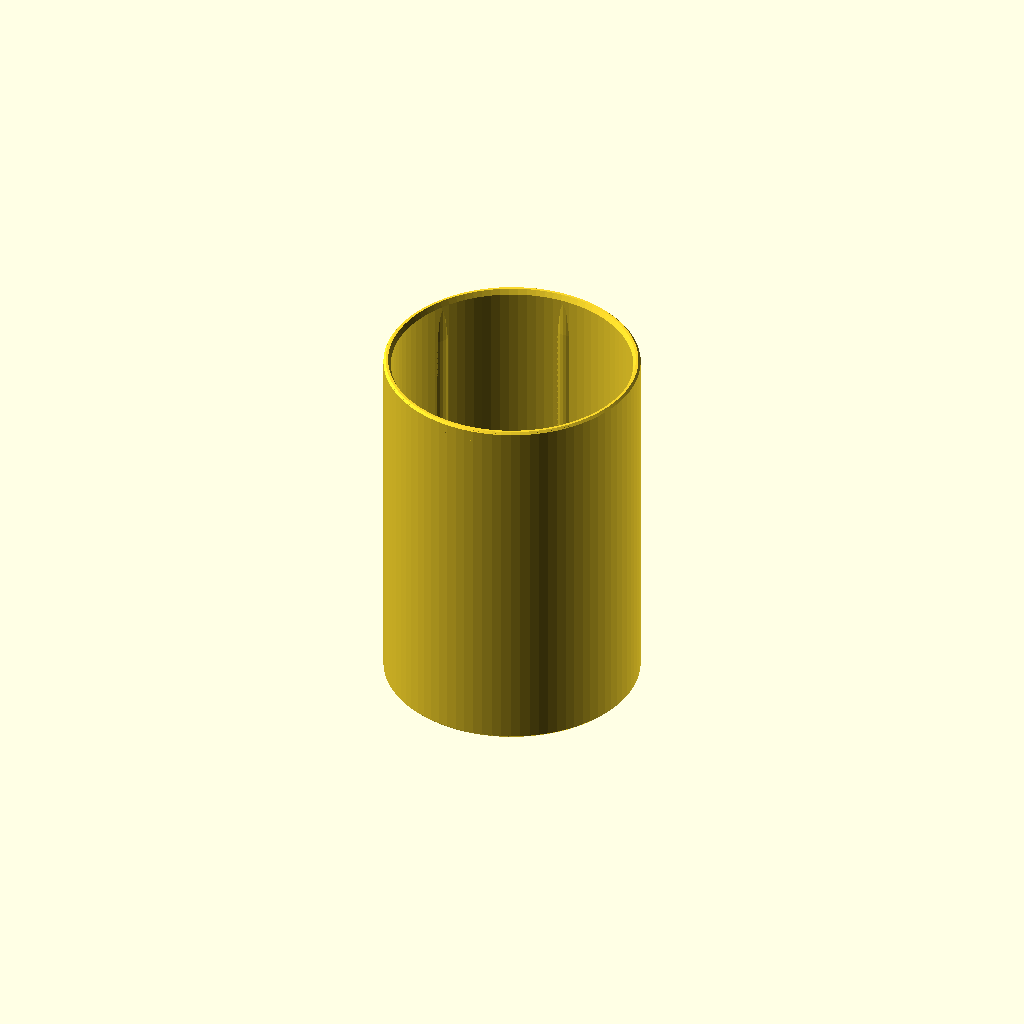
Cell 1: rendered with the file's own defaults.
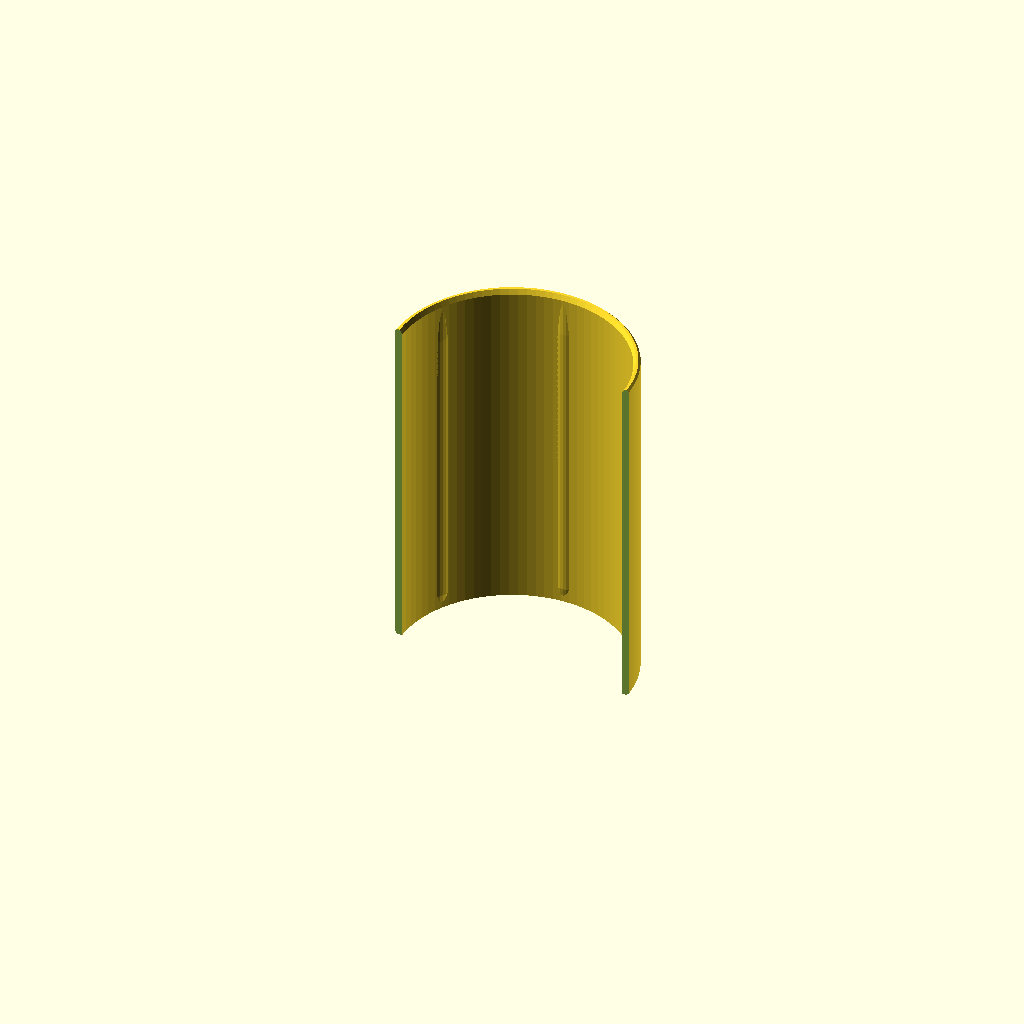
Cell 2: the same model with show = "cut".
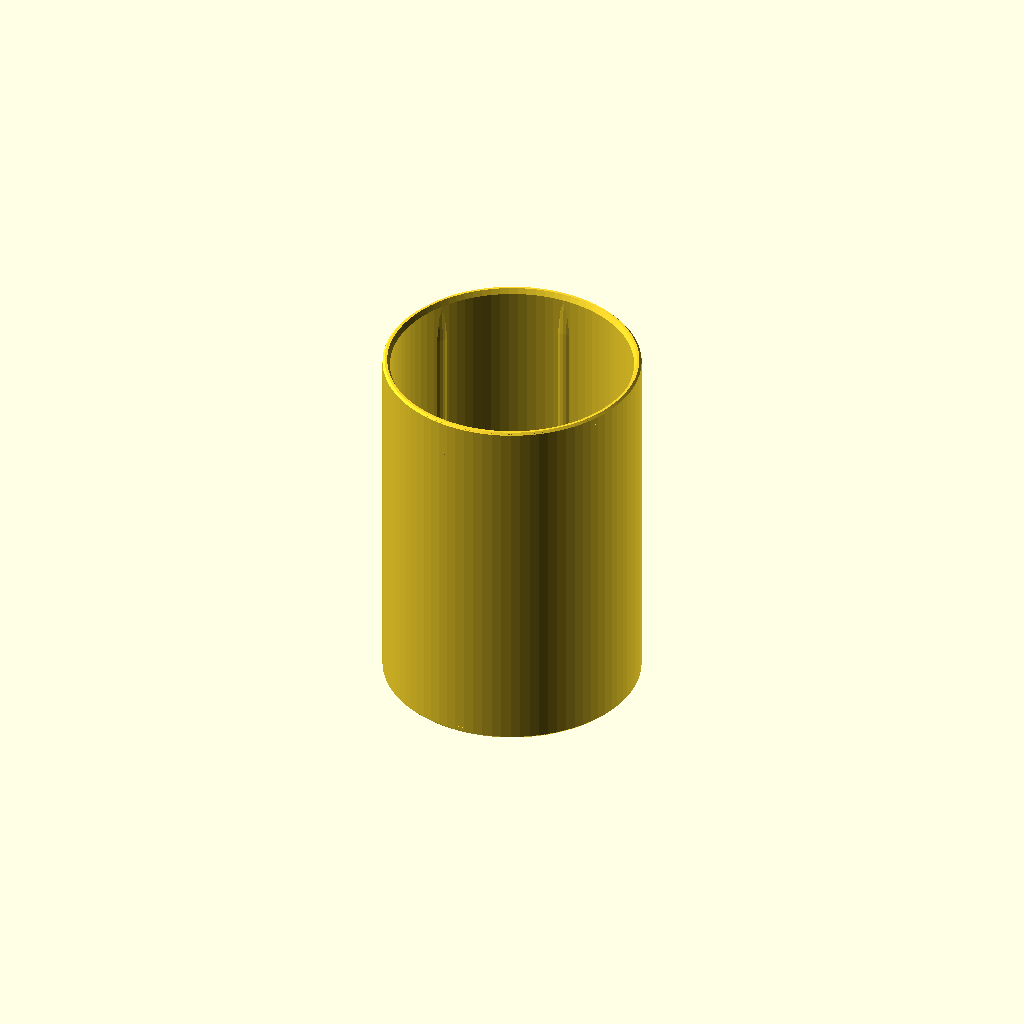
Cell 3: the same model with can_slop = 0.8.
All cells are drawn from one camera (rotation 55°, 0°, 25°, orthographic, colour scheme Cornfield), so only the parameter changes between them.
The OpenSCAD source (cad/library/slim-can-holder/slim-can-holder/slim-can-adapter-ring-fish-12oz-to-8-3oz.scad):
// Note 1.

// COUPON-COMPONENTS: fit=coupon
// COUPON-PLATE: coupon

/* [Output] */

// Note 2.

/* [Assembly display] */
// Note 3.
view = "default"; // [default, together, exploded]

show = "part";   // [part, cut, coupon]

$fa = 4;   // Note 4.
$fs = 0.4;
eps = 0.01;

/* [Can] */

// Note 5.

can_d = 53.0;
// Note 6.

can_slop = 0.40;
// Note 7.

bore_comp = 0.60;

/* [Host — the fish this drops into] */

// Note 8.

host_bore_d = 58.40;
// Note 9.

host_bore_loss = 0.23;
// Note 10.
host_rib_h = 0.30;
// Note 11.
host_floor_z = 5.40;
// Note 12.
host_bore_top_z = 86.03;
// Note 13.

host_mouth_low_z = 89.3;
// Note 14.

host_drain_d = 12.0;

/* [Sleeve] */

// Note 15.

wall_w = 1.68;
// Note 16.

proud = -1.0;
// Note 17.

base_cham = 0.50;
// Note 18.
rim_cham = 0.50;
// Note 19.

mouth_cham_r = 0.60;
mouth_cham_h = 1.20;

/* [Grip ribs] */

// Note 20.
rib_count = 6;
rib_h     = 0.30;   // Note 21.
rib_w     = 3.00;   // Note 22.
rib_ramp  = 8.0;    // Note 23.
rib_foot  = 2.0;    // Note 24.

/* [Fit coupon] */

// Note 25.

coupon_h = 20.00;

/* [Quality] */

// Note 26.
chord_err = 0.02;

/* [Hidden] */

// Note 27.
function facets(r, e = chord_err) = ceil(180 / acos(1 - e / r));
// Note 28.
function r_hole(r, n) = r / cos(180 / n);

bore_d    = can_d + can_slop + bore_comp;
bore_r    = bore_d / 2;
sleeve_od = bore_d + 2 * wall_w;
sleeve_r  = sleeve_od / 2;

rim_z     = host_mouth_low_z + proud;      // Note 29.
total_h   = rim_z - host_floor_z;          // Note 30.

nseg      = facets(sleeve_r);
r_bore    = r_hole(bore_r, nseg);

// Note 31.
host_across_ribs = host_bore_d - host_bore_loss - 2 * host_rib_h;
host_clear       = host_across_ribs - sleeve_od;

rib_r    = rib_h > 0 ? (rib_w * rib_w / 4 + rib_h * rib_h) / (2 * rib_h) : 0;
rib_ax   = bore_r + rib_r - rib_h;
rib_z0   = base_cham + 1.0;
rib_z1   = total_h - mouth_cham_h - 1.0;

assert(sleeve_od < host_bore_d - 2 * host_rib_h,
       str("the sleeve is fatter than the fish's ribs will pass: ",
           sleeve_od, " against ", host_bore_d - 2 * host_rib_h));
assert(wall_w >= 1.26,
       "the wall is under 3 lines at 0.42: raise wall_w");
assert(bore_r + mouth_cham_r < sleeve_r - rim_cham,
       "the mouth lead-in has run into the rim's chamfer: the rim has no top");
assert(bore_d > host_drain_d + 2,
       "the sleeve's bottom ring sits over the fish's drain");
assert(rim_z > host_bore_top_z + 1,
       "the rim is down inside the fish's bore: raise proud");
assert(rib_z1 - rib_ramp > rib_z0 + rib_foot,
       "the rib ramp and foot overlap: the sleeve is too short for them");
assert(coupon_h > rib_z0 + rib_foot + 5,
       "the coupon is too short to reach full-proud rib");

// Note 32.

module sleeve_solid() {
    pts = [
        [r_bore,                 0],
        [sleeve_r - base_cham,   0],
        [sleeve_r,               base_cham],
        [sleeve_r,               total_h - rim_cham],
        [sleeve_r - rim_cham,    total_h],
        [r_bore + mouth_cham_r,  total_h],
        [r_bore,                 total_h - mouth_cham_h]
    ];
    rotate_extrude(angle = 360, $fn = nseg) polygon(pts);
}

module ribs() {
    n = facets(rib_r);
    for (i = [0 : rib_count - 1])
        // Note 33.

        rotate([0, 0, 30 + i * 360 / rib_count])
            hull() {
                translate([bore_r + rib_r, 0, rib_z0])
                    cylinder(r = rib_r, h = eps, $fn = n);
                translate([rib_ax, 0, rib_z0 + rib_foot])
                    cylinder(r = rib_r, h = eps, $fn = n);
                translate([rib_ax, 0, rib_z1 - rib_ramp])
                    cylinder(r = rib_r, h = eps, $fn = n);
                translate([bore_r + rib_r, 0, rib_z1])
                    cylinder(r = rib_r, h = eps, $fn = n);
            }
}

// Note 34.

module sleeve() {
    union() {
        sleeve_solid();
        if (rib_count > 0 && rib_h > 0)
            intersection() {
                ribs();
                cylinder(r = sleeve_r - 0.20, h = total_h, $fn = nseg);
            }
    }
}

// Note 35.
module fit_coupon() {
    intersection() {
        sleeve();
        translate([-sleeve_od, -sleeve_od, -eps])
            cube([2 * sleeve_od, 2 * sleeve_od, coupon_h + eps]);
    }
}

echo(str("sleeve: outside ", sleeve_od, "  bore ", bore_d,
         "  across ribs ", bore_d - 2 * rib_h, "  wall ", wall_w,
         "  ", total_h, " tall, floor at ", host_floor_z,
         " to rim at ", rim_z, " on the fish"));
echo(str("in the fish: faces ", host_across_ribs,
         " across its printed ribs, clearance ", host_clear,
         " on diameter; rim stands ", proud,
         " above the low corner of the mouth (negative is below it) and ",
         rim_z - host_bore_top_z, " above the bore's top"));
echo(str("on the can: printed bore ", bore_d - host_bore_loss,
         ", across ribs ", bore_d - host_bore_loss - 2 * rib_h,
         ", clearance ", bore_d - host_bore_loss - 2 * rib_h - can_d,
         " on a ", can_d, " can"));

// Note 36.

module feral_default_output_1a8d7f3046da() {
if (show == "coupon")
    fit_coupon();
else if (show == "cut")
    difference() {
        sleeve();
        translate([-sleeve_od, -sleeve_od, -eps])
            cube([2 * sleeve_od, sleeve_od, total_h + 1]);
    }
else if (show == "part")
    sleeve();
}

module feral_assembly_view_1a8d7f3046da(explode=false) {
feral_default_output_1a8d7f3046da();
}

assert(view == "default" || view == "together" || view == "exploded", "Unknown assembly display");
if(view == "default") feral_default_output_1a8d7f3046da();
else feral_assembly_view_1a8d7f3046da(view == "exploded");

// Notes

// Note 1. Sleeve — drops into the fish koozie and holds a 250 ml / 8.3 oz slim can
// instead of the 12 oz one.
//
// The fish-koozie cousin of slim-can-adapter-ring-12oz-to-8-3oz.scad, and
// the same sleeve: Ø54.00 bore with six grip ribs for the 250 ml can, a 1.68
// wall, Ø57.36 outside, which goes into the fish's Ø58.40 bore past its six
// ribs exactly as a 12 oz can does. The fish's bore is the holders' bore to
// the last digit — same recipe, same ribs, same 0.23 of pull-in assumed — so
// every number in [Can], [Host] and [Grip ribs] is lifted from that ring and
// none of them is a decision made here.
//
// WHAT IS DIFFERENT IS THE TOP, AND THERE ISN'T ONE. The holders have a flat
// Ø76.20 rim for a lip to sit on and be lifted by. The fish has a mouth. Its
// Ø58.40 bore is cut straight up through both jaws to the tips of the lips,
// so above the bore's top (z 86.0 on the fish, lead-in to 86.6) there is no
// rim, no ledge and no room: the mouth is the bore, continued, with the jaws
// standing 105 to 117 mm up on two sides and the corners of the mouth down
// at 89 and 92–98 on the other two. Measured on the built mesh of
// slim-can-holder-3in-12oz-fish v02, in 30-degree sectors from +x: 97.5, 110.1, 116.9,
// 116.8, 109.9, 98.3, 89.3, 104.6, 111.9, 111.9, 105.5, 91.9. A lip cannot
// go anywhere in that.
//
// So there is no lip, and the sleeve works the other way round from the
// ring: it stands on the fish's floor instead of hanging off a rim, and it
// comes up through the bore's top and the lead-in to end 1 mm below the low
// corner of the mouth, so that nothing of it shows outside the fish (Ziad,
// 2026-09-19: the ring should not be visible outside the fish's mouth; the
// first draft stood 10 mm proud there as a handle). The bottom is open, like
// the ring's, so the can sits on the fish's own floor and the fish's drain
// still pushes it out from underneath. Nothing sets the depth but the
// floor, which is flat and on the axis; a lip seated on the fish's skewed
// lead-in would have sat crooked.
//
// ⚠️ WITH THE RIM HIDDEN THERE IS NOTHING TO PULL THE SLEEVE OUT BY. The
// fish's ribs hold it at 0.21 on diameter, snug, and the rim is a 1.68 mm
// edge flush inside a Ø58.4 channel. The can comes out through the drain
// as before; the sleeve does not, short of a fingernail on its rim. If that
// matters, the fix is a floor: a closed bottom with its own small drain
// turns the fish's Ø12 drain into an ejector for the sleeve, and gives the
// print a disc to stand on instead of a ring. Not done, not asked for.
//
// THE WALL IS ONE RUNG, for the ring's reason: between a Ø54.00 bore and an
// outside that has to pass the fish's ribs there is 1.68 of wall and no more.
// The slicing reference's four-loop figure is 1.74; 1.68 is what the ring is
// drawn at and the two should be printed and judged together.
//
// ORIENTATION. Drawn as used and PRINTED THE SAME WAY, open bottom on the
// bed: there is no lip to turn it over for, and printed this way up the
// first layer is the base with its 0.50 chamfer and a square inside edge,
// 1.18 wide, where the rim end would put a 0.4 mm ring on the plate. Going
// up, the rib feet grow inward at 8 degrees, the rib ramps and the base
// chamfer narrow, and the mouth lead-in at the top opens the bore outward,
// all of which the printer sees as nothing. The rim's outside chamfer
// narrows going up too. An 83 mm tube on a 1.2 mm ring is tall for its foot;
// if it lets go of the plate, a brim is the slicer's answer, not a wider
// foot that would not pass the ribs.
//
// ⚠️ THE ONE THING NOT PROVEN is how an outside diameter prints on this
// machine — the same gap the ring has, and neither has been printed yet.
// The coupon is the bottom 20 mm of the sleeve, printed exactly as the
// sleeve prints, so the base chamfer is on the bed and the cut face is at
// the top where there is no elephant foot to fake a tight reading. It tests
// the sleeve in the fish and a can in the sleeve at once.
//
// The coupon is the only thing here a plate can answer, and there is one
// variant for it, so the plate and the component are the same. Keep the
// names stable — utils/coupon.sh reads these and knows nothing about the part.

// Note 2. "cut" is a half-section for reading the wall, the chamfers and the ribs.
// Not for printing. "coupon" is the fit test; see [Fit coupon].

// Note 3. default preserves the original part, coupon and print selectors.

// Note 4. organic faceting per the 0.4-nozzle rule; no global high $fn

// Note 5. Body diameter of a 250 ml / 8.3 oz slim can (mm). Red Bull's sleek can, and
// the number slim-can-holder-8-3oz.scad is cut to.

// Note 6. Clearance on diameter at the bore itself (mm). The ribs, not this, set the
// grip — this only has to let the can pass.

// Note 7. Extra diameter added to the bore to cover this machine's bore shrinkage (mm).
// Settled 2026-08-22 on the 250 ml holder's fit coupon and carried here
// unchanged, as the ring carries it. ⚠️ Do NOT "correct" this to the measured
// 0.23: it and rib_h are a matched pair.

// Note 8. Read off parts/slim-can-holder-3in-12oz-fish.scad and its built mesh. Change them only
// if the fish changes; nothing here is a choice.
// The fish's bore as drawn (mm): can 57.40 + slop 0.40 + comp 0.60.

// Note 9. What this machine takes out of a bore that size (mm on diameter), measured
// on the Ø54 bore and carried by the holders' own argument that the loss is
// absolute, not proportional.

// Note 10. How far the fish's grip ribs stand into its bore (mm).

// Note 11. Top of the fish's floor (mm above its bed): floor_t. The sleeve stands on it.

// Note 12. Top of the fish's bore (mm), where the lead-in starts opening: bore_top.

// Note 13. The lowest point of the mouth's rim at the bore (mm above the fish's bed):
// the corner of the mouth at 180–210 degrees, measured on the built mesh.
// The sleeve's rim stands proud of this.

// Note 14. Drain through the fish's floor (mm), on the axis. The sleeve's bottom ring
// has to clear it.

// Note 15. Wall between the can and the fish (mm). 1.68 is 4 walls at 0.42; see THE
// WALL IS ONE RUNG in the header.

// Note 16. How far the rim stands above the lowest corner of the fish's mouth (mm).
// Negative puts it below, out of sight: -1 is a millimetre of margin under
// the corner, and still 2.3 above the top of the bore.

// Note 17. 45-degree chamfer on the outside of the bottom edge (mm). On the bed, so
// it is the elephant-foot chamfer — the reference's PETG minimum — and the
// lead-in past the fish's ribs on the way down.

// Note 18. 45-degree chamfer on the outside of the rim (mm). Narrows going up.

// Note 19. Lead-in at the mouth, for the can (mm): how far out on radius, and over
// what height. Small, because the wall has 1.68 to share between this and
// the rim chamfer and the rim still has to have a top.

// Note 20. Rounded vertical ribs in the bore. The 250 ml holder's six, unchanged.

// Note 21. how far each rib stands into the bore (mm)

// Note 22. chord width of the bump (mm)

// Note 23. lead-in at the top, over which the rib fades to nothing (mm)

// Note 24. the same at the bottom, where the printer sees it as an overhang (mm)

// Note 25. Height of the coupon (mm): the bottom of the sleeve, base chamfer and rib
// feet included, printed the same way up as the sleeve. 20 is the 2 mm foot
// and 16.5 mm of full-proud rib.

// Note 26. Chord error target (mm). 0.02 is the 0.4-nozzle figure.

// Note 27. Facets for a target chord error on a given radius.

// Note 28. Radius that makes the INSCRIBED polygon's inner radius equal r.

// Note 29. the rim, on the fish's scale

// Note 30. floor to rim

// Note 31. What the sleeve faces in the fish, printed, and what it leaves.

// Note 32. Solid section, before the bore is cut. Bottom inner corner first, running
// counter-clockwise: bottom, base chamfer, outside, rim chamfer, top, mouth
// lead-in, bore.

// Note 33. Half a pitch off the x axis, so the cut view at y = 0 shows the bore
// and not a rib edge-on.

// Note 34. Each rib is a 3.90 mm arc of which 0.30 is wanted, so left alone it would
// poke out through a 1.68 mm wall. It is clipped to a cylinder inside the
// sleeve's outer face before it goes in — inside, not at it, so no face of
// the clip is coincident with the sleeve.

// Note 35. The fit coupon: the bottom coupon_h of the sleeve, as it is.

// Note 36. Assembly display changes placement only; the original output remains the default.
// Single printed piece: both display modes show the same intact part.
Parameter table extracted from the source (name, type, default, range or options):
view: string, default "default", options "default", "together", "exploded"
show: string, default "part", options "part", "cut", "coupon"
eps: number, default 0.01
can_d: number, default 53
can_slop: number, default 0.4
bore_comp: number, default 0.6
host_bore_d: number, default 58.4
host_bore_loss: number, default 0.23
host_rib_h: number, default 0.3
host_floor_z: number, default 5.4
host_bore_top_z: number, default 86.03
host_mouth_low_z: number, default 89.3
host_drain_d: number, default 12
wall_w: number, default 1.68
proud: number, default -1
base_cham: number, default 0.5
rim_cham: number, default 0.5
mouth_cham_r: number, default 0.6
mouth_cham_h: number, default 1.2
rib_count: number, default 6
rib_h: number, default 0.3
rib_w: number, default 3
rib_ramp: number, default 8
rib_foot: number, default 2
coupon_h: number, default 20
chord_err: number, default 0.02
